Run: headless pygame with SDL's dummy video driver; simulated clock (each Clock.tick advances the game by its frame time, no real sleeping); random seed 0; keys injected as events and as key.get_pressed() state; no mouse input.
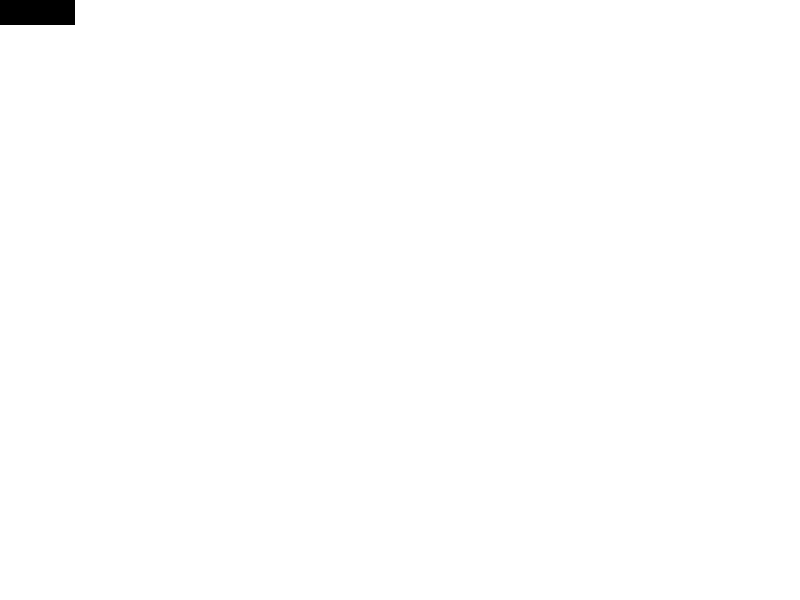
Frame 1 of 4 · flips 1–60 · no input
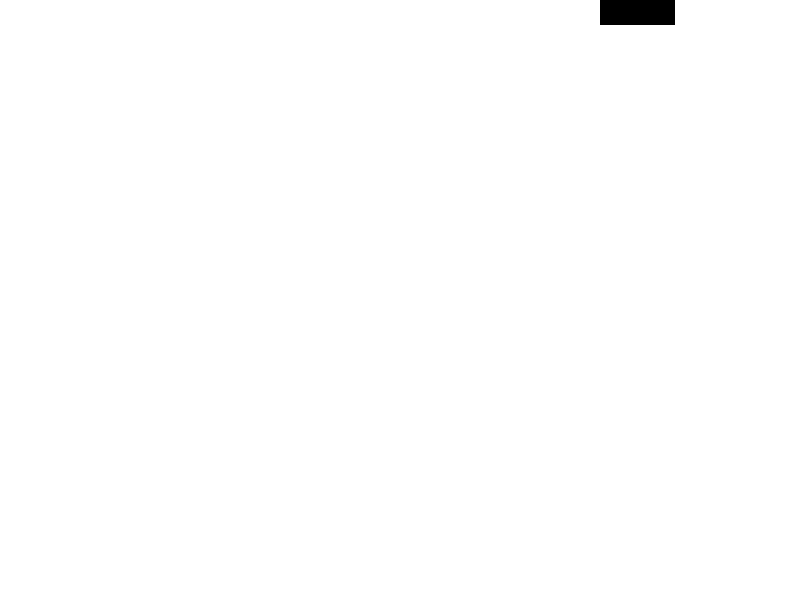
Frame 2 of 4 · flips 61–180 · tapped SPACE, RETURN · held RIGHT (→), D
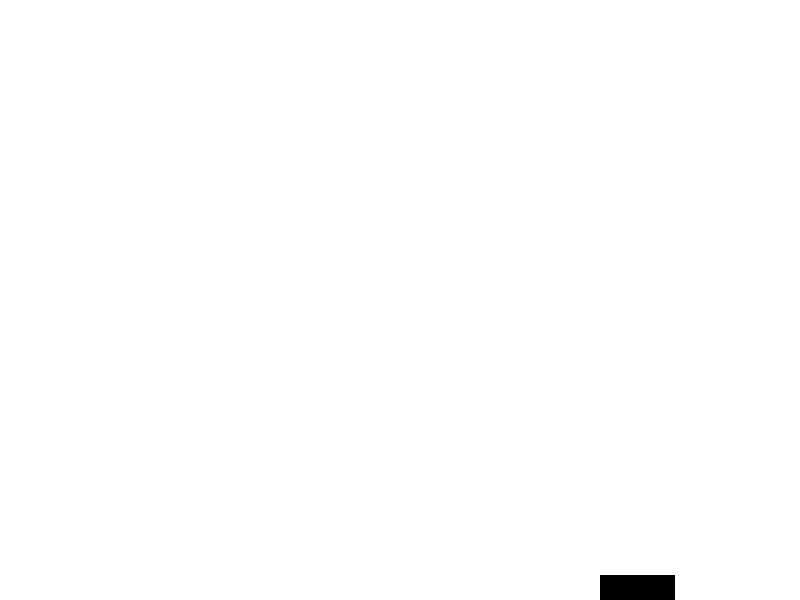
Frame 3 of 4 · flips 181–300 · held DOWN (↓), S
Frame 4 of 4 · flips 301–420 · held LEFT (←), A, UP (↑), W · screen same as frame 1, image omitted

The pygame program that drew these frames:

# Import the pygame module
import pygame

# Import pygame.locals for easier access to key coordinates
# Updated to conform to flake8 and black standards
from pygame.locals import (
    K_UP,
    K_DOWN,
    K_LEFT,
    K_RIGHT,
    K_ESCAPE,
    KEYDOWN,
    QUIT,
)


# Constants for H/W
SCREEN_WIDTH = 800
SCREEN_HEIGHT = 600

class Player(pygame.sprite.Sprite):
    def __init__(self):
        super(Player, self).__init__()
        self.surf = pygame.Surface((75, 25))
        self.surf.fill((0, 0, 0))
        self.rect = self.surf.get_rect()

    # Move the sprite based on user keypresses
    def update(self, pressed_keys):
        if pressed_keys[K_UP]:
            self.rect.move_ip(0, -5)
        if pressed_keys[K_DOWN]:
            self.rect.move_ip(0, 5)
        if pressed_keys[K_LEFT]:
            self.rect.move_ip(-5, 0)
        if pressed_keys[K_RIGHT]:
            self.rect.move_ip(5, 0)

        # Keep player on the screen
        if self.rect.left < 0:
            self.rect.left = 0
        if self.rect.right > SCREEN_WIDTH:
            self.rect.right = SCREEN_WIDTH
        if self.rect.top <= 0:
            self.rect.top = 0
        if self.rect.bottom >= SCREEN_HEIGHT:
            self.rect.bottom = SCREEN_HEIGHT

# Initialize pygame
pygame.init()

# myfont = pygame.font.SysFont('Comic Sans MS', 30)

# textsurface = myfont.render('Some Text', False, (0, 0, 0))


# Create screen object
screen = pygame.display.set_mode((SCREEN_WIDTH, SCREEN_HEIGHT))

# Instantiate player
player = Player()

# main
running = True

while running:
    for event in pygame.event.get():
        if event.type == KEYDOWN:
            if event.key == K_ESCAPE:
                running = False
        elif event.type == QUIT:
            running = False

    pressed_keys = pygame.key.get_pressed()
    player.update(pressed_keys)

    # fill BG w/ white
    screen.fill((255, 255, 255))

    # draw player
    screen.blit(player.surf, player.rect)
    
    # screen.blit(textsurface, (0, 0))
    
    # update display
    pygame.display.flip()
    
